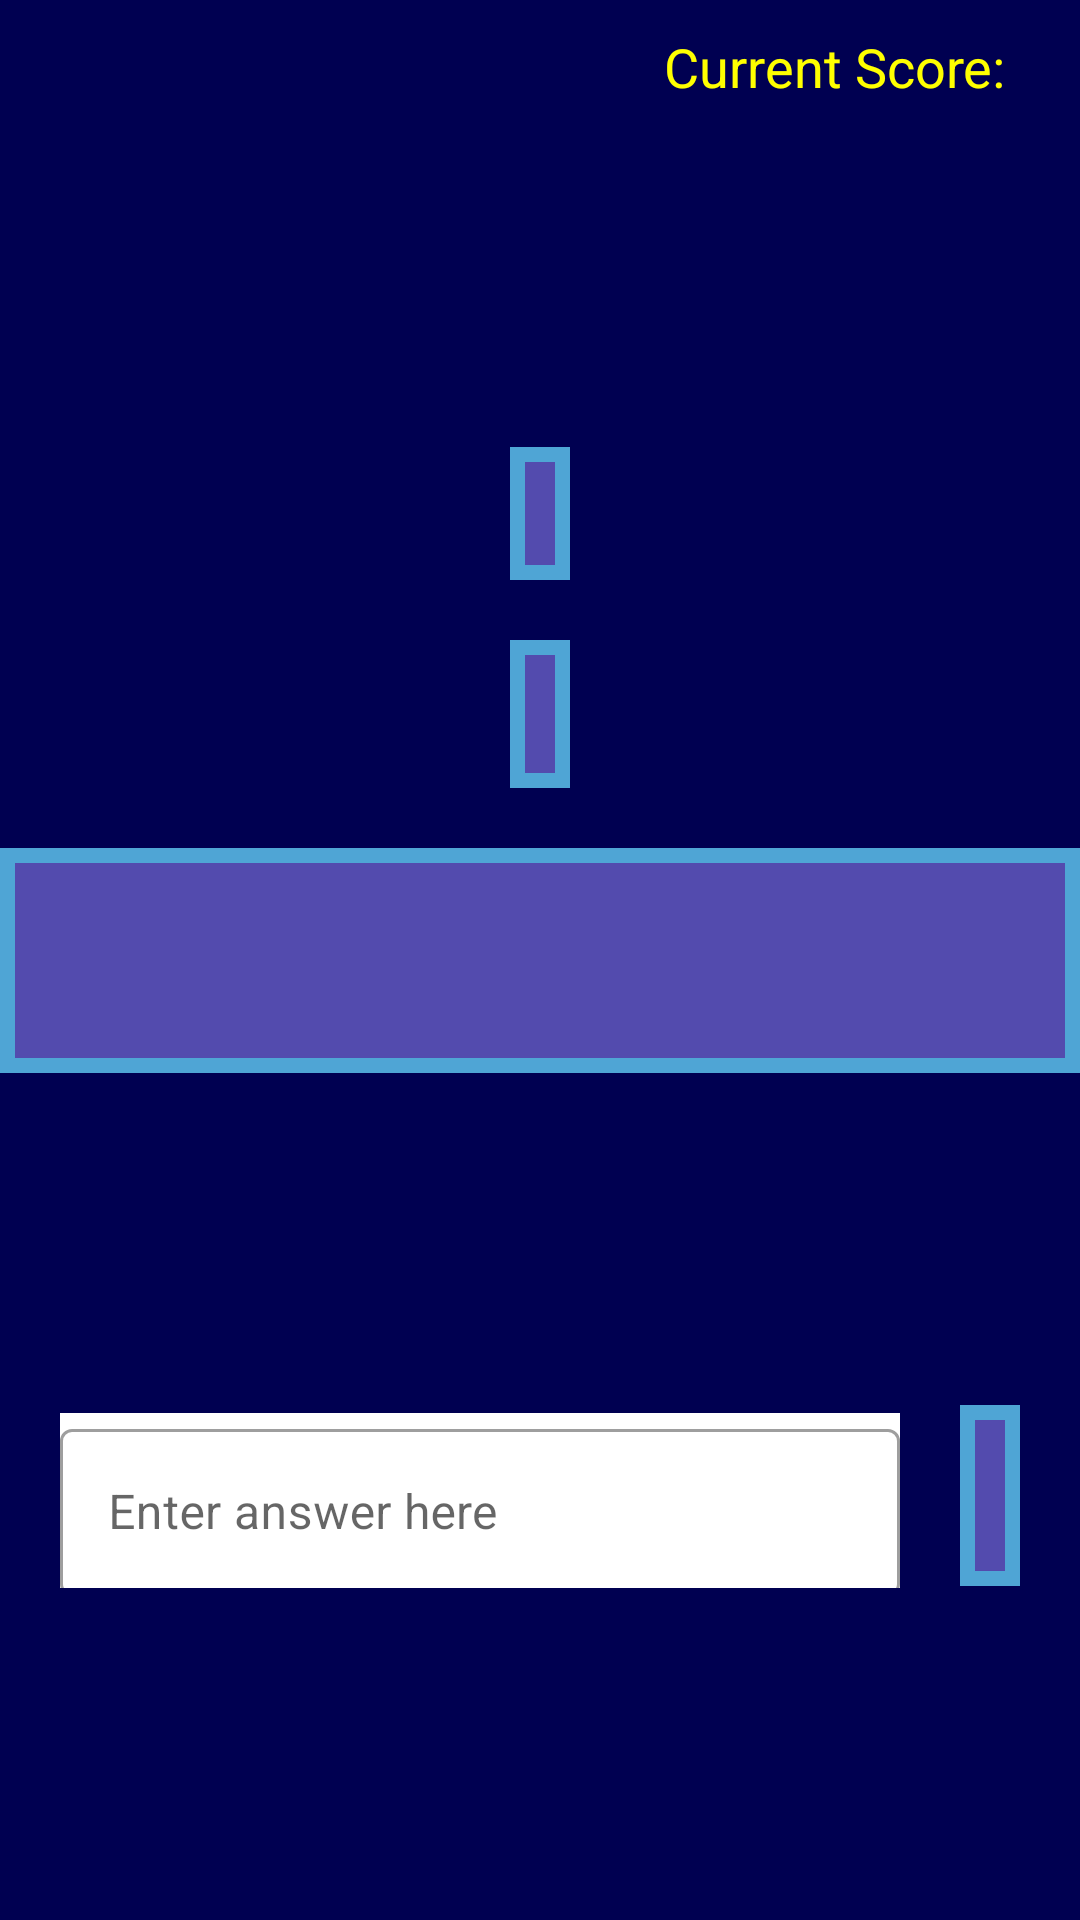

Produce the Android XML layout that renders to this screen, including the resource entries it uses.
<!-- AndroidManifest.xml: application theme AppTheme.NoActionBar -->
<!-- res/layout/fragment_question.xml -->
<?xml version="1.0" encoding="utf-8"?>
<androidx.constraintlayout.widget.ConstraintLayout xmlns:android="http://schemas.android.com/apk/res/android"
    xmlns:app="http://schemas.android.com/apk/res-auto"
    xmlns:tools="http://schemas.android.com/tools"
    android:layout_width="match_parent"
    android:layout_height="match_parent"
    android:background="@color/indigo_dark"
    android:clickable="true"
    android:focusable="true"
    tools:context=".View.QuestionFragment">

    <TextView
        android:id="@+id/value"
        android:layout_width="wrap_content"
        android:layout_height="wrap_content"
        android:layout_marginBottom="20dp"
        android:background="@drawable/main_show_cell_background"
        android:padding="10dp"
        android:textColor="@color/yellow"
        android:textSize="@dimen/text_size_medium"
        app:layout_constraintBottom_toTopOf="@+id/category"
        app:layout_constraintEnd_toEndOf="parent"
        app:layout_constraintStart_toStartOf="parent"
        tools:text="600" />

    <TextView
        android:id="@+id/category"
        android:layout_width="wrap_content"
        android:layout_height="wrap_content"
        android:layout_marginBottom="20dp"
        android:background="@drawable/main_show_cell_background"
        android:padding="10dp"
        android:textColor="@color/indigo_dark"
        android:textSize="@dimen/text_size_large"
        app:layout_constraintBottom_toTopOf="@+id/question"
        app:layout_constraintEnd_toEndOf="parent"
        app:layout_constraintStart_toStartOf="parent"
        tools:text="Basketball hall of famers" />

    <TextView
        android:id="@+id/question"
        android:layout_width="match_parent"
        android:layout_height="wrap_content"
        android:background="@drawable/main_show_cell_background"
        android:fontFamily="sans-serif-medium"
        android:gravity="center"
        android:padding="20dp"
        android:textColor="@color/indigo_dark"
        android:textSize="@dimen/text_size_extra_large"
        app:layout_constraintBottom_toBottomOf="parent"
        app:layout_constraintEnd_toEndOf="parent"
        app:layout_constraintStart_toStartOf="parent"
        app:layout_constraintTop_toTopOf="parent"
        tools:text="He dunked over shaq during practice" />

    <LinearLayout
        android:layout_width="match_parent"
        android:layout_height="wrap_content"
        android:orientation="horizontal"
        app:layout_constraintBottom_toBottomOf="parent"
        app:layout_constraintTop_toBottomOf="@+id/question">

        <com.google.android.material.textfield.TextInputLayout
            style="@style/Widget.MaterialComponents.TextInputLayout.OutlinedBox"
            android:layout_width="0dp"
            android:layout_height="wrap_content"
            android:layout_marginLeft="20dp"
            android:layout_marginRight="20dp"
            android:layout_weight="1"
            android:background="@android:color/white"
            android:hint="@string/enter_answer_here">

            <com.google.android.material.textfield.TextInputEditText
                android:id="@+id/answer"
                android:layout_width="match_parent"
                android:layout_height="wrap_content"
                android:imeOptions="flagNoExtractUi"
                android:inputType="text" />
        </com.google.android.material.textfield.TextInputLayout>

        <TextView
            android:id="@+id/countdown"
            android:layout_width="wrap_content"
            android:layout_height="wrap_content"
            android:layout_marginEnd="20dp"
            android:background="@drawable/main_show_cell_background"
            android:padding="10dp"
            android:textColor="@color/yellow"
            android:textSize="@dimen/text_size_extra_extra_large"
            tools:text="30" />
    </LinearLayout>

    <TextView
        android:layout_width="wrap_content"
        android:layout_height="wrap_content"
        android:layout_marginTop="10dp"
        android:layout_marginEnd="5dp"
        android:text="@string/current_score"
        android:textColor="@color/yellow"
        android:textSize="@dimen/text_size_medium"
        app:layout_constraintEnd_toStartOf="@+id/mainScore"
        app:layout_constraintTop_toTopOf="parent" />

    <TextView
        android:id="@+id/mainScore"
        android:layout_width="wrap_content"
        android:layout_height="wrap_content"
        android:layout_marginTop="10dp"
        android:layout_marginEnd="20dp"
        android:textColor="@color/yellow"
        android:textSize="@dimen/text_size_medium"
        app:layout_constraintEnd_toEndOf="parent"
        app:layout_constraintTop_toTopOf="parent"
        tools:text="600" />
</androidx.constraintlayout.widget.ConstraintLayout>
<!-- resources referenced by this layout -->
<resources>
  <color name="indigo_dark">#000051</color>
  <color name="yellow">#ffff00</color>
  <dimen name="text_size_extra_extra_large">30sp</dimen>
  <dimen name="text_size_extra_large">26sp</dimen>
  <dimen name="text_size_large">22sp</dimen>
  <dimen name="text_size_medium">18sp</dimen>
  <!-- drawable main_show_cell_background (drawable) -->
  <?xml version="1.0" encoding="utf-8"?>
  <shape xmlns:android="http://schemas.android.com/apk/res/android" android:shape="rectangle" >
      <solid android:color="@color/indigo_light" />
      <stroke android:width="5dp" android:color="#4fa5d5"/>
  </shape>
  <string name="current_score">Current Score: </string>
  <string name="enter_answer_here">Enter answer here</string>
  <style name="AppTheme.NoActionBar" parent="Theme.MaterialComponents.Light.NoActionBar">
          <item name="windowActionBar">false</item>
          <item name="windowNoTitle">true</item>
          <item name="android:windowFullscreen">true</item>
      </style>
  <color name="indigo_light">#534bae</color>
</resources>
